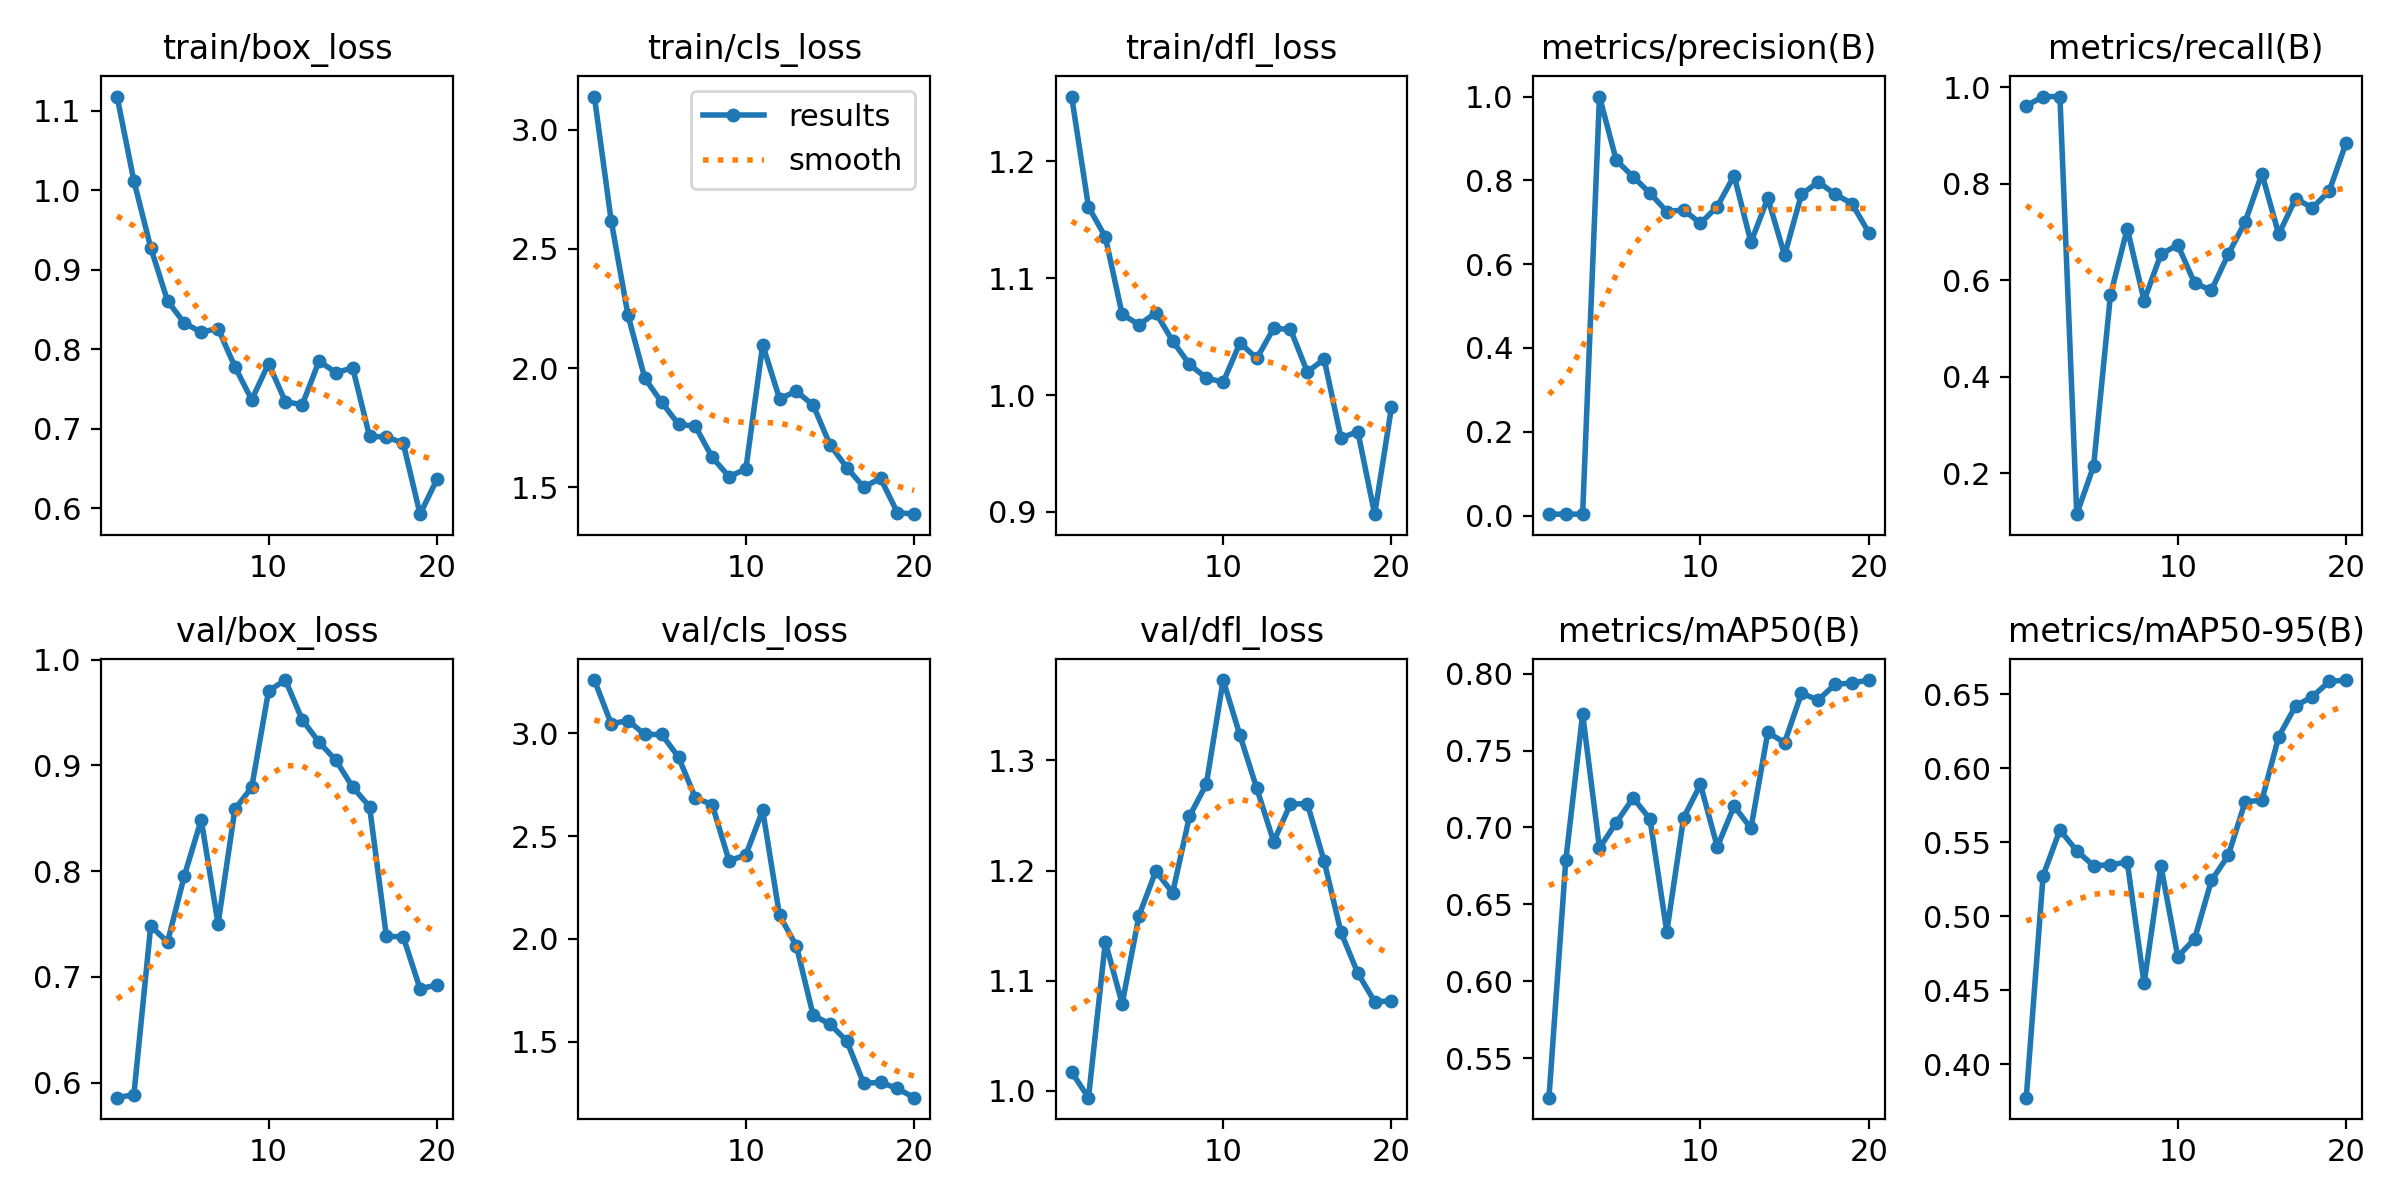

Values plotted in this chart, from the file beside it:
epoch, train/box_loss, train/cls_loss, train/dfl_loss, metrics/precision(B), metrics/recall(B), metrics/mAP50(B), metrics/mAP50-95(B), val/box_loss, val/cls_loss, val/dfl_loss, lr/pg0, lr/pg1, lr/pg2
1, 1.118, 3.138, 1.256, 0.00333, 0.9615, 0.5243, 0.3775, 0.5857, 3.258, 1.017, 5.712e-05, 5.712e-05, 5.712e-05
2, 1.012, 2.618, 1.161, 0.0034, 0.9808, 0.6786, 0.5273, 0.5885, 3.046, 0.9939, 0.0001154, 0.0001154, 0.0001154
3, 0.9278, 2.221, 1.135, 0.0034, 0.9808, 0.7738, 0.5583, 0.748, 3.061, 1.135, 0.0001673, 0.0001673, 0.0001673
4, 0.8608, 1.957, 1.069, 1, 0.1149, 0.6867, 0.5441, 0.7329, 2.994, 1.079, 0.0002128, 0.0002128, 0.0002128
5, 0.8329, 1.857, 1.06, 0.8478, 0.2145, 0.7032, 0.5341, 0.7958, 2.994, 1.159, 0.000252, 0.000252, 0.000252
6, 0.8216, 1.764, 1.07, 0.8085, 0.5684, 0.7192, 0.5347, 0.8486, 2.884, 1.2, 0.0002848, 0.0002848, 0.0002848
7, 0.8261, 1.756, 1.046, 0.7697, 0.707, 0.7055, 0.5366, 0.7502, 2.685, 1.18, 0.0003112, 0.0003112, 0.0003112
8, 0.7781, 1.626, 1.026, 0.7256, 0.5577, 0.6322, 0.4547, 0.8586, 2.653, 1.249, 0.0003313, 0.0003313, 0.0003313
9, 0.7365, 1.545, 1.015, 0.7295, 0.6539, 0.7064, 0.534, 0.8793, 2.38, 1.278, 0.000345, 0.000345, 0.000345
10, 0.782, 1.577, 1.011, 0.6975, 0.6731, 0.728, 0.4727, 0.9705, 2.408, 1.373, 0.0003524, 0.0003524, 0.0003524
11, 0.7343, 2.098, 1.045, 0.7374, 0.594, 0.6874, 0.4846, 0.9808, 2.625, 1.323, 0.0003534, 0.0003534, 0.0003534
12, 0.7302, 1.872, 1.031, 0.8114, 0.579, 0.7139, 0.5241, 0.9432, 2.115, 1.274, 0.0003252, 0.0003252, 0.0003252
13, 0.7852, 1.903, 1.057, 0.6522, 0.6539, 0.6995, 0.541, 0.922, 1.967, 1.226, 0.0002899, 0.0002899, 0.0002899
14, 0.7707, 1.845, 1.056, 0.7573, 0.7203, 0.7618, 0.5771, 0.9048, 1.629, 1.26, 0.0002545, 0.0002545, 0.0002545
15, 0.7766, 1.679, 1.02, 0.6214, 0.8208, 0.7552, 0.5784, 0.8795, 1.587, 1.261, 0.0002192, 0.0002192, 0.0002192
16, 0.6905, 1.583, 1.031, 0.7666, 0.6949, 0.7872, 0.6213, 0.8611, 1.504, 1.209, 0.0001838, 0.0001838, 0.0001838
17, 0.6899, 1.501, 0.9632, 0.7961, 0.7692, 0.7829, 0.6419, 0.7383, 1.298, 1.144, 0.0001485, 0.0001485, 0.0001485
18, 0.682, 1.538, 0.9688, 0.767, 0.75, 0.7931, 0.6483, 0.7379, 1.303, 1.107, 0.0001132, 0.0001132, 0.0001132
19, 0.5927, 1.395, 0.898, 0.7446, 0.7851, 0.7939, 0.6585, 0.6887, 1.274, 1.081, 7.7826e-05, 7.7826e-05, 7.7826e-05
20, 0.6363, 1.388, 0.9895, 0.6753, 0.8846, 0.7959, 0.6594, 0.6922, 1.229, 1.082, 4.2483e-05, 4.2483e-05, 4.2483e-05
